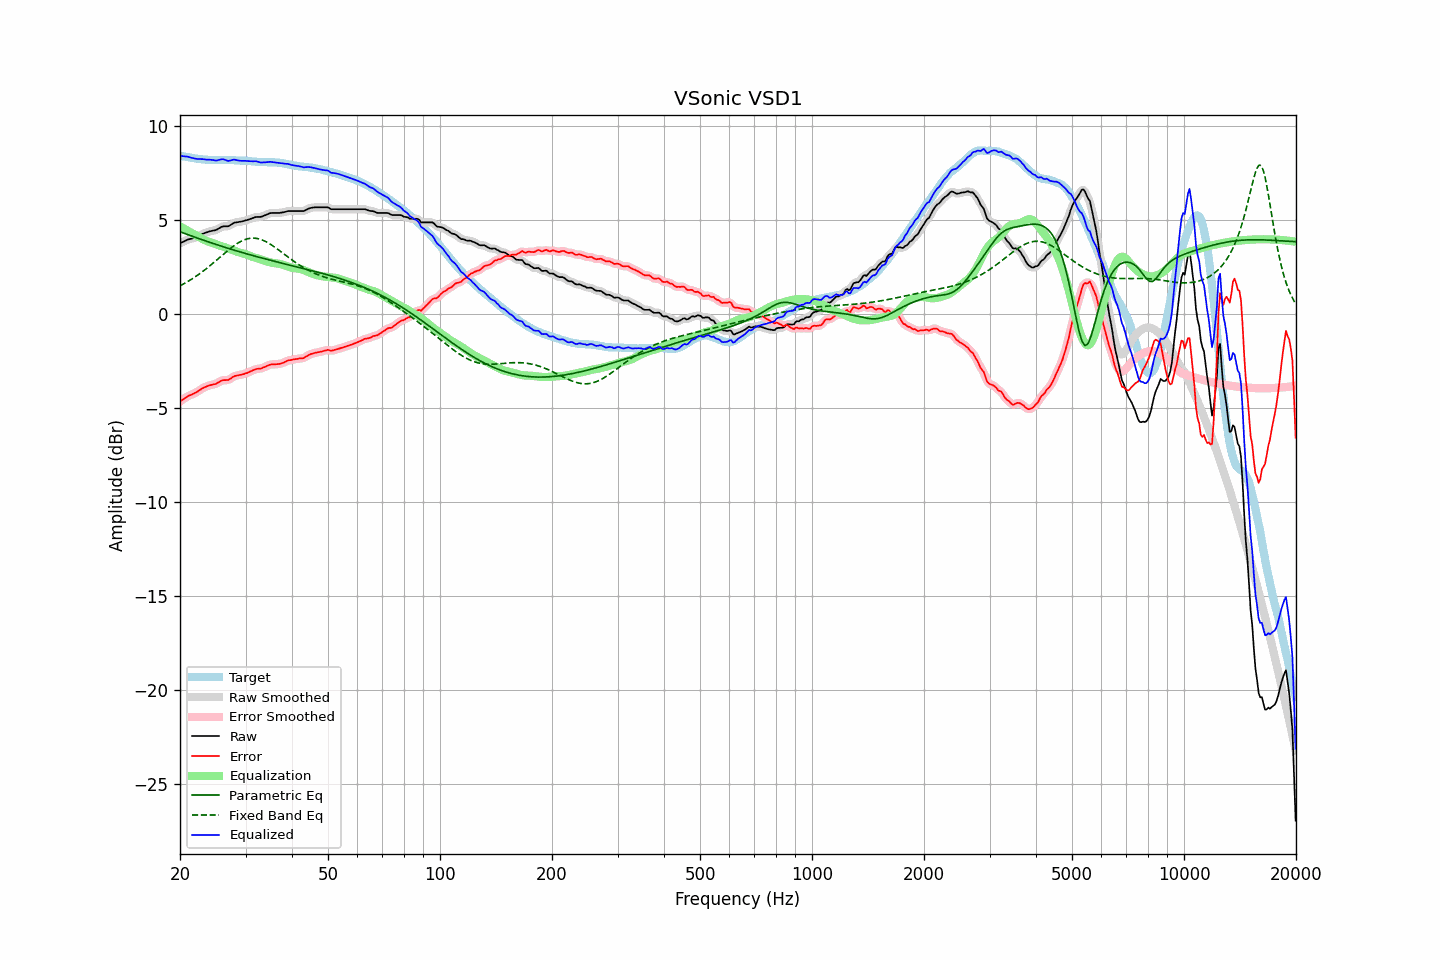

Values plotted in this chart, from the file beside it:
frequency, raw, error, smoothed, error_smoothed, equalization, parametric_eq, fixed_band_eq, equalized_raw, equalized_smoothed, target
20.00, 3.75, -4.66, 3.75, -4.66, 4.65, 4.36, 1.48, 8.39, 8.39, 8.41
20.20, 3.79, -4.60, 3.79, -4.60, 4.60, 4.33, 1.53, 8.38, 8.39, 8.39
20.40, 3.83, -4.54, 3.83, -4.54, 4.55, 4.30, 1.57, 8.37, 8.38, 8.37
20.61, 3.87, -4.49, 3.87, -4.49, 4.50, 4.26, 1.62, 8.36, 8.37, 8.36
20.81, 3.91, -4.43, 3.91, -4.43, 4.45, 4.23, 1.67, 8.36, 8.36, 8.34
21.02, 3.95, -4.38, 3.94, -4.38, 4.40, 4.20, 1.72, 8.35, 8.34, 8.33
21.23, 3.97, -4.34, 3.97, -4.34, 4.35, 4.17, 1.77, 8.32, 8.32, 8.31
21.44, 3.99, -4.31, 3.99, -4.30, 4.30, 4.14, 1.83, 8.29, 8.30, 8.29
21.66, 4.02, -4.27, 4.01, -4.27, 4.26, 4.11, 1.88, 8.28, 8.27, 8.28
21.87, 4.04, -4.22, 4.04, -4.23, 4.22, 4.08, 1.94, 8.25, 8.25, 8.26
22.09, 4.07, -4.18, 4.07, -4.18, 4.17, 4.05, 1.99, 8.24, 8.24, 8.25
22.31, 4.11, -4.13, 4.11, -4.13, 4.12, 4.02, 2.05, 8.23, 8.23, 8.24
22.54, 4.16, -4.07, 4.15, -4.07, 4.07, 3.99, 2.11, 8.23, 8.23, 8.23
22.76, 4.20, -4.02, 4.20, -4.02, 4.02, 3.96, 2.18, 8.22, 8.22, 8.22
22.99, 4.25, -3.96, 4.24, -3.97, 3.97, 3.93, 2.24, 8.22, 8.22, 8.21
23.22, 4.28, -3.92, 4.28, -3.92, 3.93, 3.90, 2.31, 8.21, 8.21, 8.20
23.45, 4.31, -3.89, 4.31, -3.88, 3.89, 3.87, 2.37, 8.20, 8.20, 8.19
23.69, 4.34, -3.85, 4.34, -3.85, 3.85, 3.84, 2.44, 8.19, 8.19, 8.18
23.92, 4.37, -3.81, 4.36, -3.82, 3.83, 3.81, 2.51, 8.19, 8.19, 8.18
24.16, 4.39, -3.79, 4.39, -3.79, 3.80, 3.78, 2.58, 8.19, 8.19, 8.18
24.40, 4.41, -3.77, 4.41, -3.77, 3.77, 3.75, 2.65, 8.18, 8.18, 8.18
24.65, 4.43, -3.75, 4.42, -3.75, 3.74, 3.72, 2.72, 8.17, 8.16, 8.18
24.89, 4.44, -3.74, 4.45, -3.73, 3.71, 3.70, 2.80, 8.14, 8.15, 8.18
25.14, 4.48, -3.70, 4.48, -3.69, 3.67, 3.67, 2.87, 8.15, 8.15, 8.17
25.39, 4.53, -3.64, 4.53, -3.65, 3.64, 3.64, 2.94, 8.17, 8.17, 8.17
25.65, 4.58, -3.59, 4.58, -3.59, 3.62, 3.61, 3.02, 8.19, 8.20, 8.17
25.91, 4.63, -3.55, 4.62, -3.56, 3.59, 3.58, 3.09, 8.22, 8.21, 8.18
26.16, 4.65, -3.53, 4.64, -3.53, 3.56, 3.56, 3.17, 8.21, 8.20, 8.18
26.43, 4.65, -3.53, 4.65, -3.53, 3.53, 3.53, 3.24, 8.18, 8.18, 8.17
26.69, 4.65, -3.53, 4.65, -3.53, 3.50, 3.50, 3.31, 8.15, 8.15, 8.17
26.96, 4.65, -3.52, 4.66, -3.51, 3.47, 3.48, 3.38, 8.12, 8.13, 8.17
27.23, 4.70, -3.47, 4.70, -3.47, 3.44, 3.45, 3.45, 8.14, 8.14, 8.17
27.50, 4.75, -3.42, 4.75, -3.42, 3.41, 3.42, 3.52, 8.16, 8.16, 8.17
27.77, 4.81, -3.36, 4.80, -3.36, 3.38, 3.40, 3.58, 8.19, 8.18, 8.16
28.05, 4.85, -3.31, 4.84, -3.32, 3.35, 3.37, 3.65, 8.19, 8.18, 8.16
28.33, 4.86, -3.29, 4.86, -3.29, 3.31, 3.35, 3.70, 8.17, 8.17, 8.15
28.62, 4.87, -3.28, 4.87, -3.27, 3.28, 3.32, 3.76, 8.15, 8.15, 8.15
28.90, 4.89, -3.26, 4.88, -3.26, 3.25, 3.30, 3.81, 8.14, 8.14, 8.14
29.19, 4.90, -3.24, 4.90, -3.24, 3.23, 3.27, 3.85, 8.13, 8.13, 8.14
29.48, 4.92, -3.22, 4.92, -3.22, 3.21, 3.25, 3.89, 8.13, 8.13, 8.14
29.78, 4.94, -3.20, 4.94, -3.20, 3.19, 3.22, 3.93, 8.13, 8.13, 8.13
30.08, 4.97, -3.16, 4.96, -3.17, 3.16, 3.20, 3.96, 8.13, 8.12, 8.13
30.38, 4.99, -3.14, 4.99, -3.14, 3.13, 3.17, 3.98, 8.12, 8.12, 8.13
30.68, 5.02, -3.10, 5.02, -3.10, 3.09, 3.15, 4.00, 8.11, 8.11, 8.11
30.99, 5.05, -3.06, 5.05, -3.06, 3.06, 3.12, 4.01, 8.11, 8.11, 8.11
31.30, 5.08, -3.02, 5.08, -3.02, 3.03, 3.10, 4.02, 8.10, 8.11, 8.10
31.61, 5.11, -2.98, 5.11, -2.98, 3.00, 3.08, 4.02, 8.10, 8.11, 8.09
31.93, 5.14, -2.95, 5.13, -2.95, 2.97, 3.05, 4.01, 8.11, 8.10, 8.09
32.24, 5.15, -2.93, 5.14, -2.93, 2.94, 3.03, 4.00, 8.09, 8.09, 8.07
32.57, 5.15, -2.92, 5.15, -2.92, 2.92, 3.01, 3.98, 8.07, 8.07, 8.07
32.89, 5.15, -2.92, 5.15, -2.91, 2.89, 2.98, 3.96, 8.04, 8.05, 8.07
33.22, 5.17, -2.89, 5.17, -2.89, 2.87, 2.96, 3.93, 8.04, 8.04, 8.06
33.55, 5.21, -2.85, 5.20, -2.86, 2.84, 2.94, 3.89, 8.05, 8.04, 8.06
33.89, 5.24, -2.82, 5.24, -2.82, 2.81, 2.92, 3.85, 8.05, 8.05, 8.06
34.23, 5.28, -2.78, 5.28, -2.78, 2.78, 2.89, 3.81, 8.06, 8.06, 8.06
34.57, 5.31, -2.74, 5.31, -2.74, 2.76, 2.87, 3.76, 8.06, 8.07, 8.05
34.92, 5.35, -2.71, 5.34, -2.71, 2.73, 2.85, 3.71, 8.08, 8.07, 8.05
35.27, 5.36, -2.69, 5.36, -2.70, 2.71, 2.83, 3.65, 8.07, 8.07, 8.05
35.62, 5.36, -2.69, 5.36, -2.69, 2.70, 2.81, 3.60, 8.05, 8.06, 8.05
35.97, 5.36, -2.69, 5.36, -2.69, 2.69, 2.78, 3.54, 8.04, 8.04, 8.05
... 635 more rows
